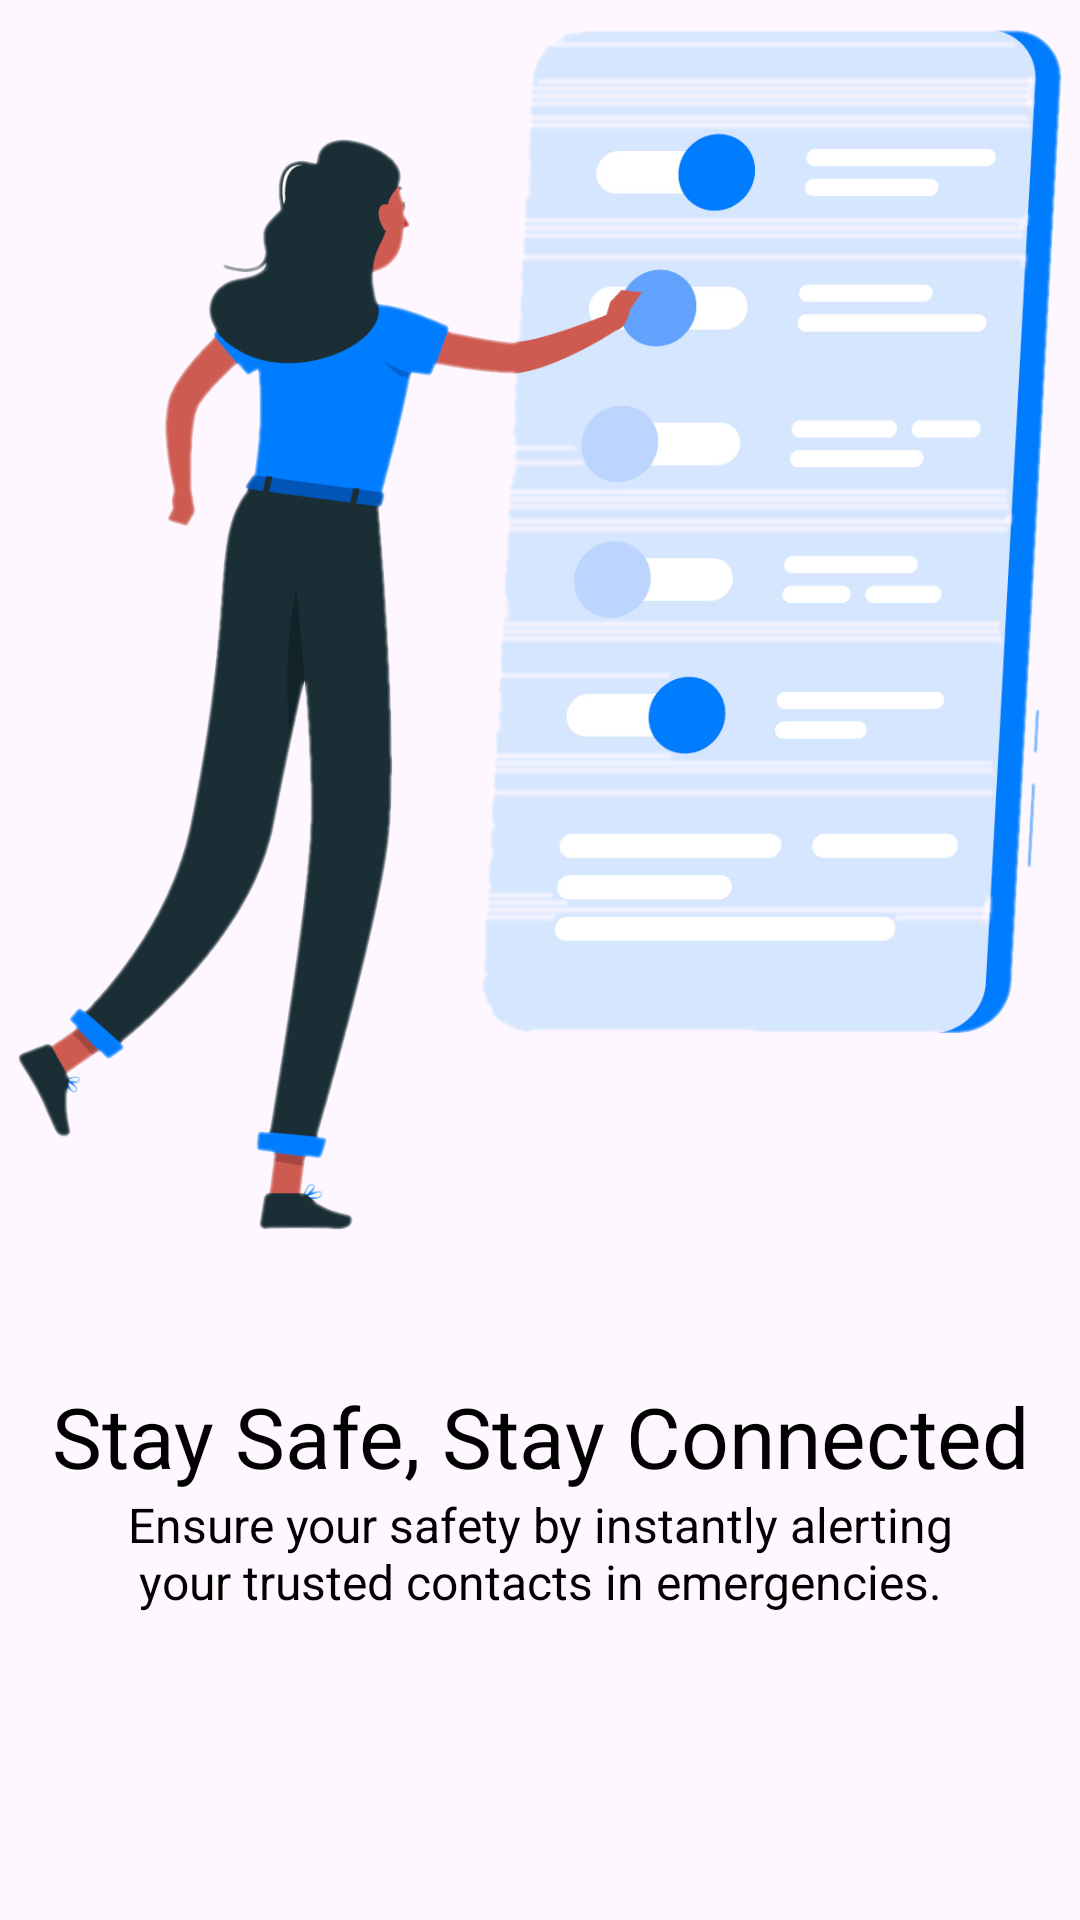

Write the Android layout XML for this screen, with the resource values it uses.
<!-- AndroidManifest.xml: application theme Theme.ProtecttaWomenSafetyApp -->
<!-- res/layout/slider_layout.xml -->
<?xml version="1.0" encoding="utf-8"?>
<LinearLayout xmlns:android="http://schemas.android.com/apk/res/android"
    android:layout_width="match_parent"
    android:layout_height="match_parent"
    xmlns:app="http://schemas.android.com/apk/res-auto"
    android:orientation="vertical"
    app:flow_horizontalAlign="center">

    <ImageView
        android:id="@+id/titleImage"
        android:layout_width="match_parent"
        android:layout_height="400dp"
        android:layout_marginTop="10dp"
        android:src="@drawable/image1"/>

    <TextView
        android:id="@+id/texttitle"
        android:layout_width="match_parent"
        android:layout_height="wrap_content"
        android:layout_marginTop="50dp"
        android:text="@string/heading_one"
        android:textAlignment="center"
        android:textColor="@color/black"
        android:textSize="28dp"/>

    <TextView
        android:id="@+id/textdeccription"
        android:layout_width="match_parent"
        android:layout_height="wrap_content"
        android:layout_marginHorizontal="30dp"
        android:text="@string/desc_one"
        android:textAlignment="center"
        android:textColor="@color/black"
        android:textSize="16dp"/>


</LinearLayout>
<!-- resources referenced by this layout -->
<resources>
  <color name="black">#FF000000</color>
  <!-- drawable image1: png bitmap (drawable, 246496 bytes) -->
  <string name="desc_one">Ensure your safety by instantly alerting your trusted contacts in emergencies.</string>
  <string name="heading_one">Stay Safe, Stay Connected</string>
  <style name="Theme.ProtecttaWomenSafetyApp" parent="Base.Theme.ProtecttaWomenSafetyApp" />
  <style name="Base.Theme.ProtecttaWomenSafetyApp" parent="Theme.Material3.DayNight.NoActionBar">
          
          
      </style>
</resources>
